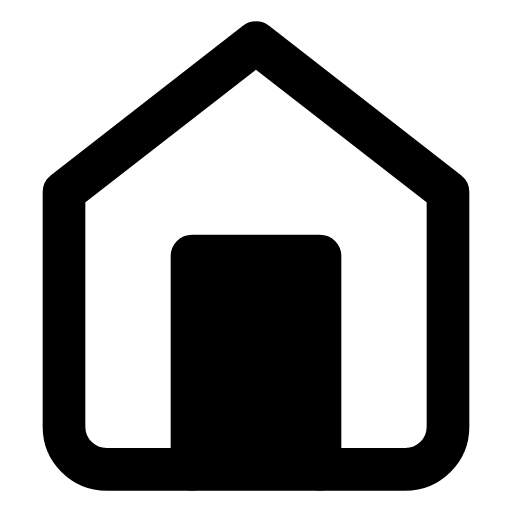
t = 0.00 s
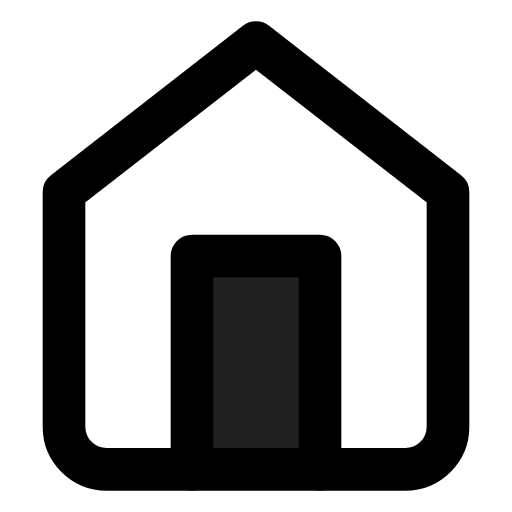
t = 0.19 s
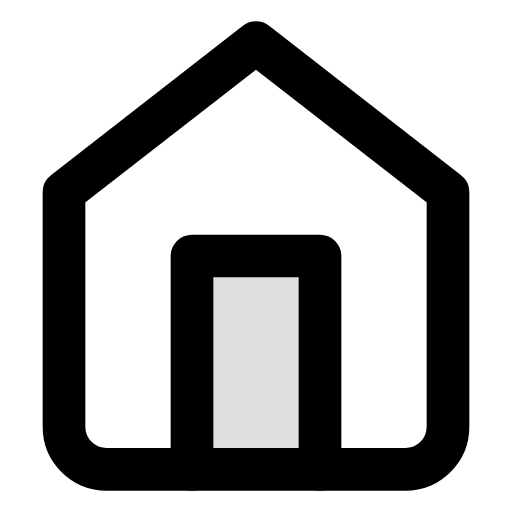
t = 0.56 s
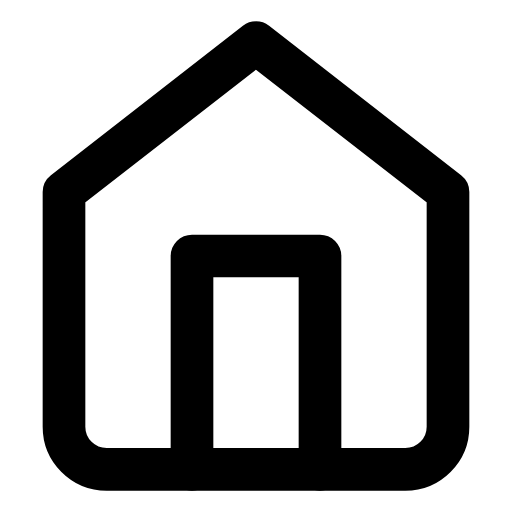
t = 0.75 s
t = 0.94 s: frame unchanged from t = 0.56 s, image omitted
t = 1.31 s: frame unchanged from t = 0.19 s, image omitted

The animated SVG that drew these frames (rendered in a browser with its animation timeline set to each time). Animation: 1 CSS @keyframes rule; one cycle of 1.50 s, repeats indefinitely.

<svg xmlns="http://www.w3.org/2000/svg" viewBox="0 0 24 24" fill="none" stroke="currentColor" stroke-width="2" stroke-linecap="round" stroke-linejoin="round">
<style>@keyframes kfAnaKapi {
  0%, 100% { opacity: 1; }
  50% { opacity: 0; }
}
.fx-ana-kapi { animation: kfAnaKapi 1.5s ease-in-out infinite; }
@media (prefers-reduced-motion: reduce){ .fx-ana-kapi{ animation:none !important; stroke-dasharray:none !important; stroke-dashoffset:0 !important; opacity:1 !important; transform:none !important; transition:none !important; } }
</style><path d="M3 9l9-7 9 7v11a2 2 0 0 1-2 2H5a2 2 0 0 1-2-2z" /><polyline points="9 22 9 12 15 12 15 22" /><rect x="9" y="12" width="6" height="10" fill="currentColor" stroke="none" class="fx-ana-kapi" />
</svg>
